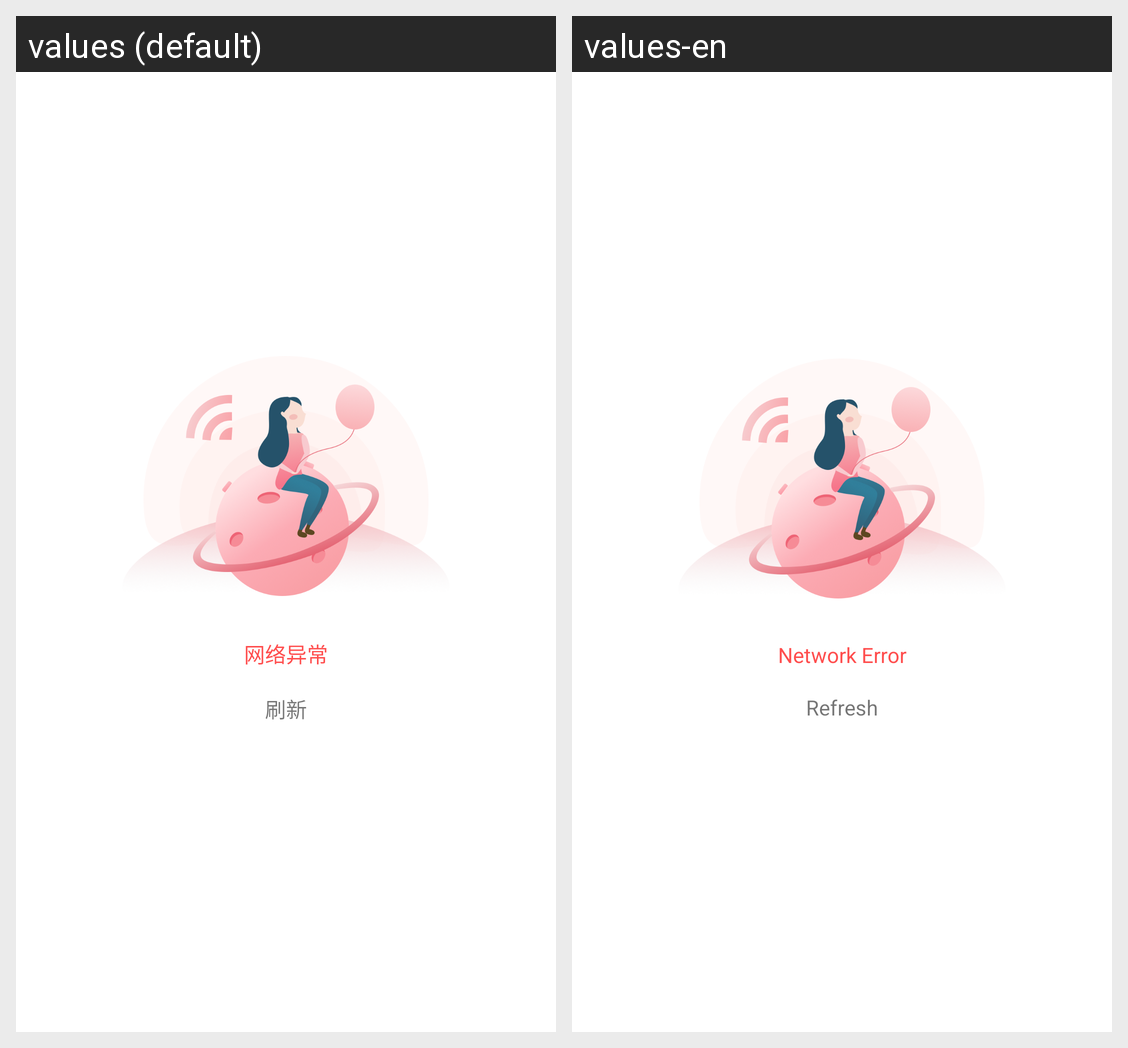

Strings drawn on this Android screen and how each of the app's shown locales translates them:
Android screen res/layout/layout_error_view.xml rendered under 2 locales, left to right: values (default), values-en. Device: Nexus 5 (rendered at 1080×1920; each locale shown at half size, 540×960, under a caption strip naming it); theme Theme.MaterialComponents.DayNight.NoActionBar.
Strings drawn on this screen, with the default value and each locale's value (text and hints the layout hard-codes, and strings that could not be matched under every locale, appear in the picture but are not listed):

msv_net_error
  values: 网络异常
  values-en: Network Error

msv_error_retry
  values: 刷新
  values-en: Refresh
